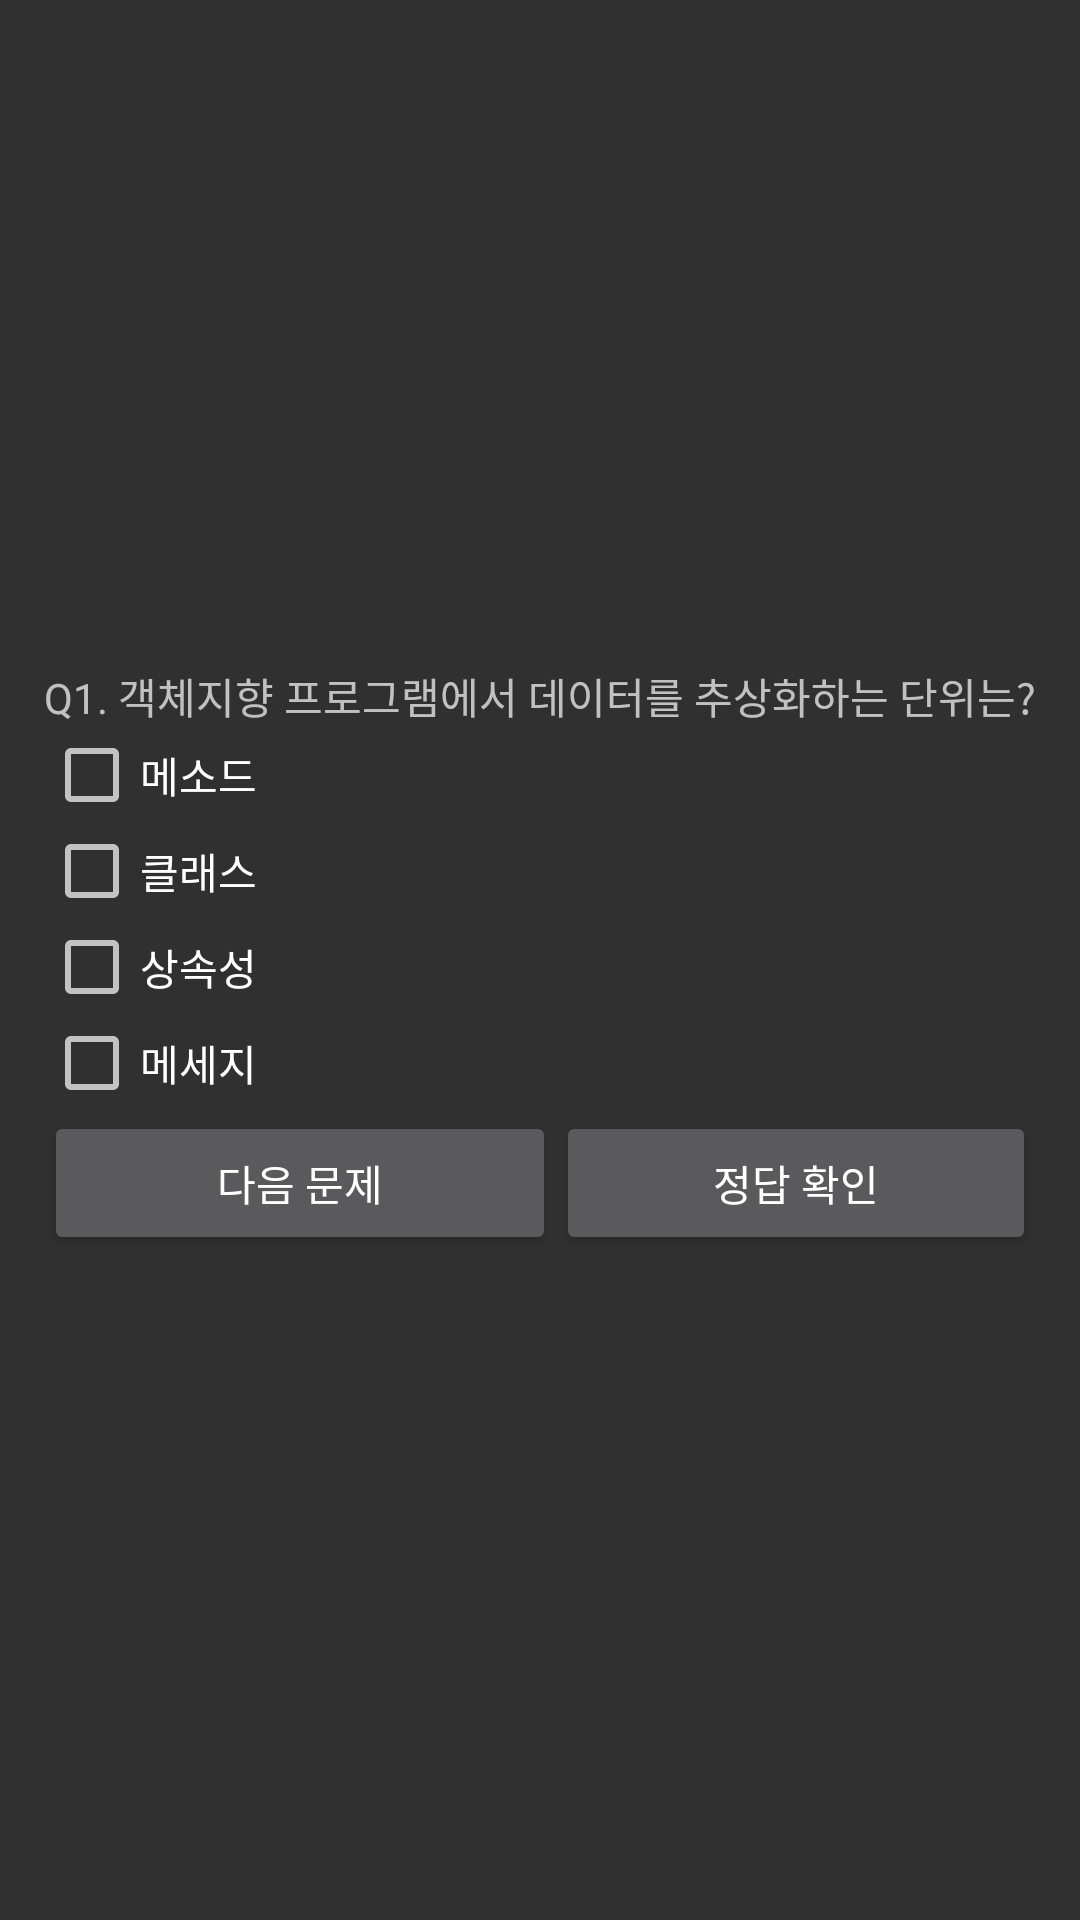

This screen was rendered from an Android layout file. Write that file and the resources it references.
<!-- AndroidManifest.xml: application theme Theme.AppCompat.NoActionBar -->
<!-- res/layout/fragment_q1.xml -->
<?xml version="1.0" encoding="utf-8"?>
<androidx.constraintlayout.widget.ConstraintLayout xmlns:android="http://schemas.android.com/apk/res/android"
    xmlns:app="http://schemas.android.com/apk/res-auto"
    xmlns:tools="http://schemas.android.com/tools"
    android:layout_width="match_parent"
    android:layout_height="match_parent"
    tools:context=".Q1Fragment" >

    <LinearLayout
        android:layout_width="wrap_content"
        android:layout_height="wrap_content"
        android:orientation="horizontal"
        app:layout_constraintBottom_toBottomOf="parent"
        app:layout_constraintEnd_toEndOf="parent"
        app:layout_constraintStart_toStartOf="parent"
        app:layout_constraintTop_toTopOf="parent">

        <LinearLayout
            android:layout_width="match_parent"
            android:layout_height="match_parent"
            android:orientation="vertical">

            <TextView
                android:id="@+id/Q2text"
                android:layout_width="match_parent"
                android:layout_height="wrap_content"
                android:text="Q1. 객체지향 프로그램에서 데이터를 추상화하는 단위는?" />

            <CheckBox
                android:id="@+id/Q1_1checkbox"
                android:layout_width="match_parent"
                android:layout_height="wrap_content"
                android:text="메소드" />

            <CheckBox
                android:id="@+id/Q1_2checkbox"
                android:layout_width="match_parent"
                android:layout_height="wrap_content"
                android:text="클래스" />

            <CheckBox
                android:id="@+id/Q1_3checkbox"
                android:layout_width="match_parent"
                android:layout_height="wrap_content"
                android:text="상속성" />

            <CheckBox
                android:id="@+id/Q1_4checkbox"
                android:layout_width="match_parent"
                android:layout_height="wrap_content"
                android:text="메세지" />

            <LinearLayout
                android:layout_width="match_parent"
                android:layout_height="match_parent"
                android:orientation="horizontal">

                <Button
                    android:id="@+id/Q2go"
                    android:layout_width="160dp"
                    android:layout_height="wrap_content"
                    android:layout_weight="1"
                    android:text="다음 문제" />

                <Button
                    android:id="@+id/Q1quit"
                    android:layout_width="160dp"
                    android:layout_height="wrap_content"
                    android:text="정답 확인" />
            </LinearLayout>

        </LinearLayout>
    </LinearLayout>
</androidx.constraintlayout.widget.ConstraintLayout>
<!-- resources referenced by this layout -->
<resources>

</resources>
